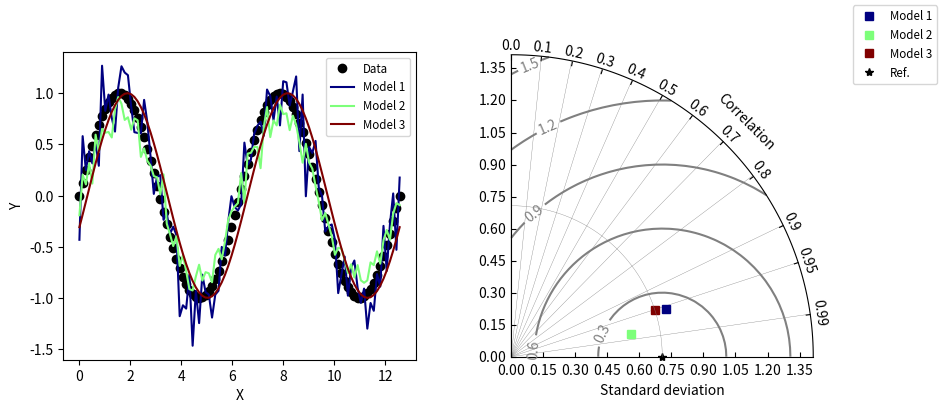

Python code for this plot:

"""
Taylor diagram (Taylor, 2001) test implementation.

http://www-pcmdi.llnl.gov/about/staff/Taylor/CV/Taylor_diagram_primer.htm
"""

__version__ = "Time-stamp: <2012-02-17 20:59:35 ycopin>"
__author__ = "Yannick Copin <yannick.copin@laposte.net>"

#Rev. 1.0  saeed Moghimi  moghimis@gmail.com  

import numpy as NP
import matplotlib.pyplot as PLT

class TaylorDiagram(object):
    """Taylor diagram: plot model standard deviation and correlation
    to reference (data) sample in a single-quadrant polar plot, with
    r=stddev and theta=arccos(correlation).
    """

    def __init__(self, refstd, fig=None, rect=111, label='_'):
        """Set up Taylor diagram axes, i.e. single quadrant polar
        plot, using mpl_toolkits.axisartist.floating_axes. refstd is
        the reference standard deviation to be compared to.
        """

        from matplotlib.projections import PolarAxes
        import mpl_toolkits.axisartist.floating_axes as FA
        import mpl_toolkits.axisartist.grid_finder as GF

        self.refstd = refstd            # Reference standard deviation

        tr = PolarAxes.PolarTransform()

        # Correlation labels
        rlocs = NP.concatenate((NP.arange(10)/10.,[0.95,0.99]))
        tlocs = NP.arccos(rlocs)        # Conversion to polar angles
        gl1 = GF.FixedLocator(tlocs)    # Positions
        tf1 = GF.DictFormatter(dict(zip(tlocs, map(str,rlocs))))

        # Standard deviation axis extent
        self.smin = 0
        self.smax = 2*self.refstd

        ghelper = FA.GridHelperCurveLinear(tr,
                                           extremes=(0,NP.pi/2, # 1st quadrant
                                                     self.smin,self.smax),
                                           grid_locator1=gl1,
                                           tick_formatter1=tf1,
                                           )

        if fig is None:
            fig = PLT.figure()

        ax = FA.FloatingSubplot(fig, rect, grid_helper=ghelper)
        fig.add_subplot(ax)

        # Adjust axes
        ax.axis["top"].set_axis_direction("bottom")  # "Angle axis"
        ax.axis["top"].toggle(ticklabels=True, label=True)
        ax.axis["top"].major_ticklabels.set_axis_direction("top")
        ax.axis["top"].label.set_axis_direction("top")
        ax.axis["top"].label.set_text("Correlation")

        ax.axis["left"].set_axis_direction("bottom") # "X axis"
        ax.axis["left"].label.set_text("Standard deviation")

        ax.axis["right"].set_axis_direction("top")   # "Y axis"
        ax.axis["right"].label.set_text("Standard deviation")

        ax.axis["right"].toggle(ticklabels=True)
        ax.axis["right"].major_ticklabels.set_axis_direction("left")

        ax.axis["bottom"].set_visible(False)         # Useless
        
        # Contours along standard deviations
        ax.grid(False)

        self._ax = ax                   # Graphical axes
        self.ax = ax.get_aux_axes(tr)   # Polar coordinates

        # Add reference point and stddev contour
        print ("Reference std:", self.refstd)
        #l, = self.ax.plot([0], self.refstd, 'k*',     rem by saeed
        #                  ls='', ms=10, label=label)  rem by saeed
        #t = NP.linspace(0, NP.pi/2)                   rem by saeed
        #r = NP.zeros_like(t) + self.refstd            rem by saeed
        #self.ax.plot(t,r, 'k--', label='_')           rem by saeed
        
        for ip in range (len(rlocs)):
            x=[self.smin,self.smax]
            y=[NP.arccos(rlocs[ip]),NP.arccos(rlocs[ip])]
            self.ax.plot(y,x, 'grey',linewidth=0.25)
        
        # Collect sample points for latter use (e.g. legend)
        #self.samplePoints = [l]                       rem by saeed
        self.samplePoints = []                        # add by saeed
    def add_sample(self, stddev, corrcoef,ref, *args, **kwargs):
        """Add sample (stddev,corrcoeff) to the Taylor diagram. args
        and kwargs are directly propagated to the Figure.plot
        command."""

        l, = self.ax.plot(NP.arccos(corrcoef), stddev,
                          *args, **kwargs) # (theta,radius)
        self.samplePoints.append(l)
        
        if ref:
            t = NP.linspace(0, NP.pi/2) # add by saeed
            r = NP.zeros_like(t) + stddev # add by saeed
            self.ax.plot(t,r, 'grey' ,linewidth=0.25,label='_') # add by saeed

        return l

    def add_contours(self,levels,data_std, **kwargs):
        """Add constant centered RMS difference contours."""

        rs,ts = NP.meshgrid(NP.linspace(self.smin,self.smax),
                            NP.linspace(0,NP.pi/2))
        # Compute centered RMS difference
        rms = NP.sqrt(data_std**2 + rs**2 - 2*data_std*rs*NP.cos(ts))
        
        contours = self.ax.contour(ts, rs, rms, levels, **kwargs)

        return contours


if __name__=='__main__':

    # Reference dataset
    x = NP.linspace(0,4*NP.pi,100)
    data = NP.sin(x)
    refstd = data.std(ddof=1)          # Reference standard deviation

    # Models
    m1 = data + 0.2*NP.random.randn(len(x))    # Model 1
    m2 = 0.8*data + .1*NP.random.randn(len(x)) # Model 2
    m3 = NP.sin(x-NP.pi/10)                    # Model 3

    # Compute stddev and correlation coefficient of models
    samples = NP.array([ [m.std(ddof=1), NP.corrcoef(data, m)[0,1]]
                         for m in (m1,m2,m3)])

    fig = PLT.figure(1,figsize=(10,4))
    fig.clf()
    ax1 = fig.add_subplot(1,2,1, xlabel='X', ylabel='Y')
    # Taylor diagram
    dia = TaylorDiagram(refstd, fig=fig, rect=122, label="Reference")

    colors = PLT.matplotlib.cm.jet(NP.linspace(0,1,len(samples)))

    ax1.plot(x,data,'ko', label='Data')
    for i,m in enumerate([m1,m2,m3]):
        ax1.plot(x,m, c=colors[i], label='Model %d' % (i+1))
    ax1.legend(numpoints=1, prop=dict(size='small'), loc='best')

    # Add samples to Taylor diagram
    for i,(stddev,corrcoef) in enumerate(samples):
        dia.add_sample(stddev, corrcoef,ref=False, marker='s', ls='', c=colors[i],
                       label="Model %d" % (i+1))

    dia.add_sample(refstd, 1.0 ,ref=True, marker='*', ls='', c='k',
                       label="Ref.")
    
    # Add RMS contours, and label them
    contours = dia.add_contours(levels=5,data_std=refstd,colors='0.5')
    PLT.clabel(contours, inline=1, fontsize=10)

    # Add a figure legend
    fig.legend(dia.samplePoints,
               [ p.get_label() for p in dia.samplePoints ],
               numpoints=1, prop=dict(size='small'), loc='upper right')


    PLT.show()
    
    
    
